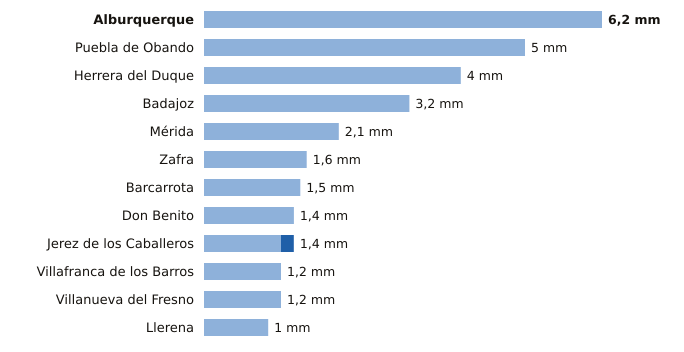

Data behind this chart, as committed beside it:
estacion, provincia, indicativo, mm_6_dias_anteriores, mm_hoy, mm_7_dias, horas_de_hoy
Alburquerque, Badajoz, 4464X, 6.2, 0.0, 6.2, 9
Puebla de Obando, Badajoz, 4468X, 5.0, 0.0, 5.0, 9
Herrera del Duque, Badajoz, 4244X, 4.0, 0.0, 4.0, 9
Badajoz, Badajoz, 4478X, 3.2, 0.0, 3.2, 9
Mérida, Badajoz, 4410X, 2.1, 0.0, 2.1, 9
Zafra, Badajoz, 4427X, 1.6, 0.0, 1.6, 9
Barcarrota, Badajoz, 4492F, 1.5, 0.0, 1.5, 9
Don Benito, Badajoz, 4358X, 1.4, 0.0, 1.4, 9
Jerez de los Caballeros, Badajoz, 4511C, 1.2, 0.2, 1.4, 9
Villafranca de los Barros, Badajoz, 4395X, 1.2, 0.0, 1.2, 9
Villanueva del Fresno, Badajoz, 4497X, 1.2, 0.0, 1.2, 9
Llerena, Badajoz, 4386B, 1.0, 0.0, 1.0, 9
